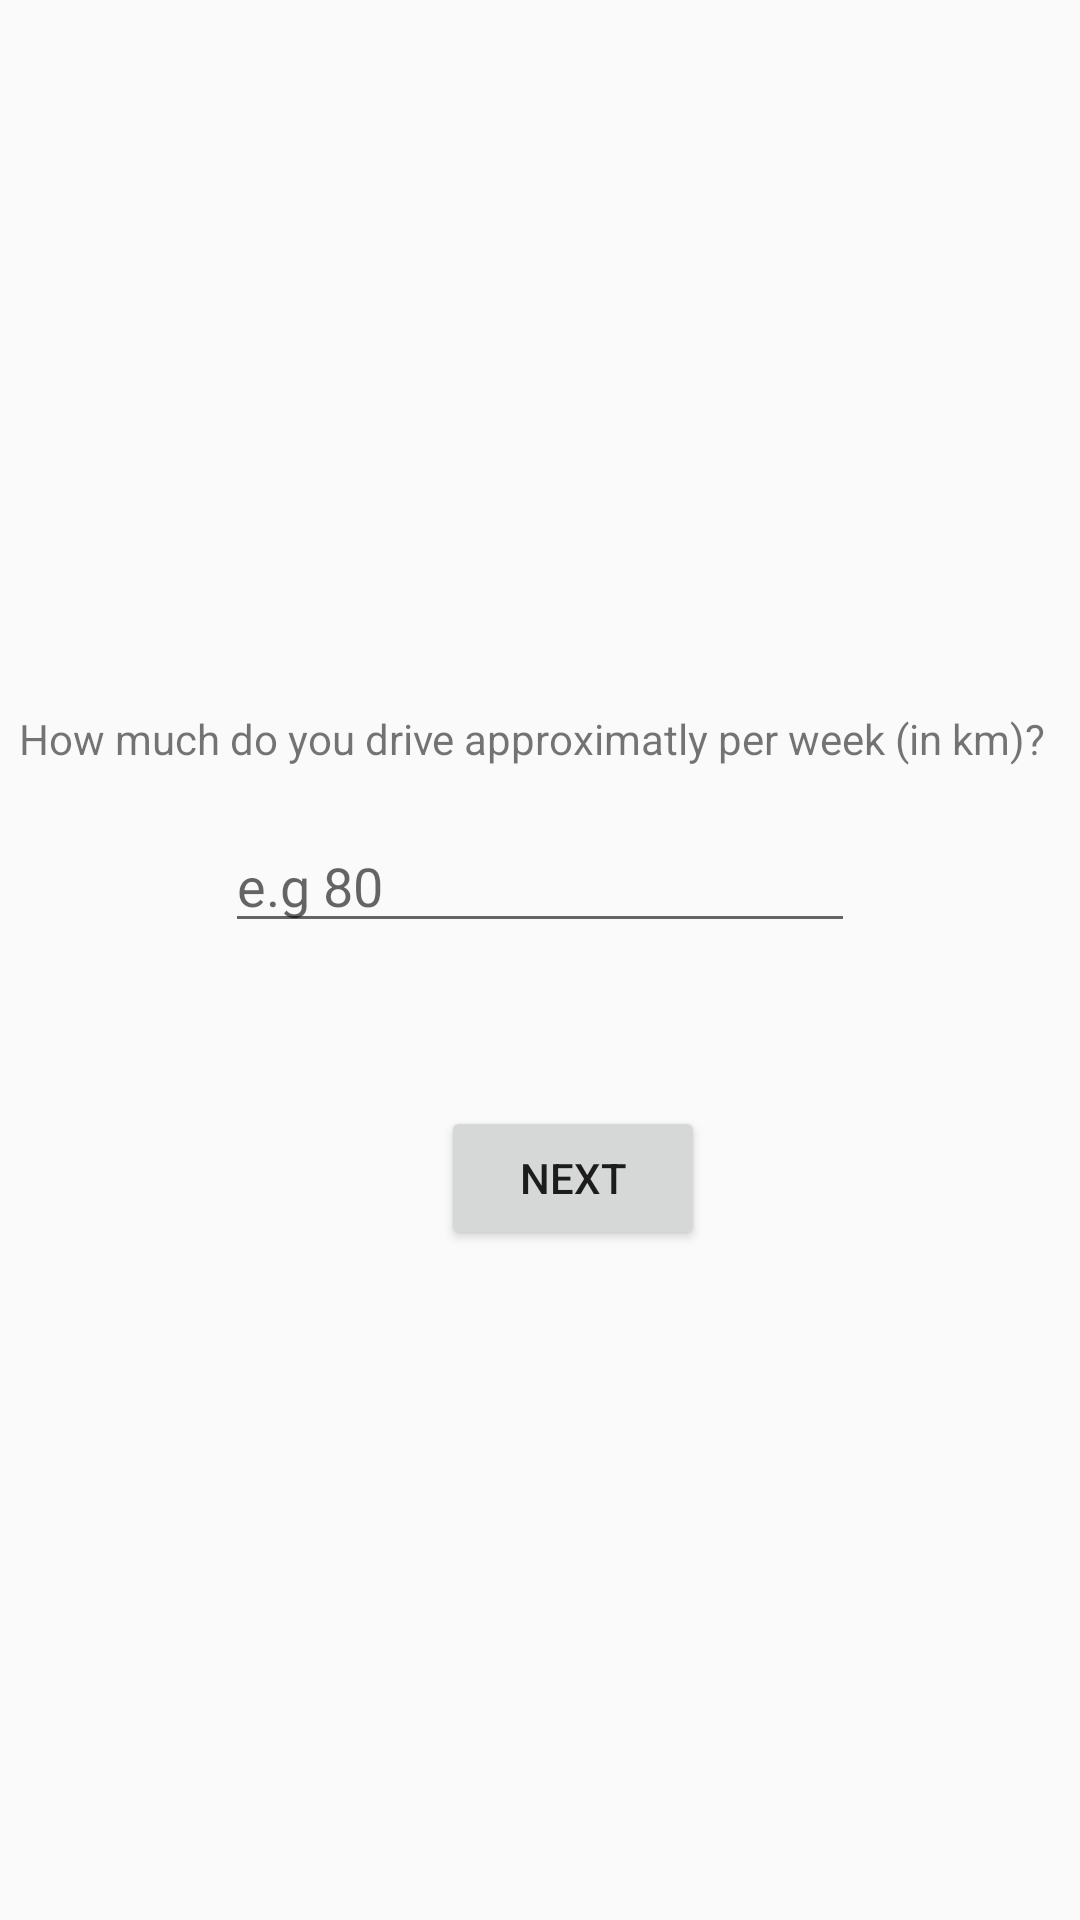

Produce the Android XML layout that renders to this screen, including the resource entries it uses.
<!-- AndroidManifest.xml: application theme Theme.GreenPrint -->
<!-- res/layout/activity_question05.xml -->
<?xml version="1.0" encoding="utf-8"?>
<android.support.constraint.ConstraintLayout xmlns:android="http://schemas.android.com/apk/res/android"
    xmlns:app="http://schemas.android.com/apk/res-auto"
    xmlns:tools="http://schemas.android.com/tools"
    android:layout_width="match_parent"
    android:layout_height="match_parent"
    tools:context=".Questions.Question05">

    <TextView
        android:id="@+id/textView5"
        android:layout_width="wrap_content"
        android:layout_height="wrap_content"
        android:layout_marginTop="16dp"
        android:text="How much do you drive approximatly per week (in km)?"
        app:layout_constraintBottom_toBottomOf="parent"
        app:layout_constraintEnd_toEndOf="parent"
        app:layout_constraintHorizontal_bias="0.347"
        app:layout_constraintStart_toStartOf="parent"
        app:layout_constraintTop_toTopOf="parent"
        app:layout_constraintVertical_bias="0.365" />

    <EditText
        android:id="@+id/q5_1"
        android:layout_width="wrap_content"
        android:layout_height="wrap_content"
        android:layout_marginTop="16dp"
        android:ems="10"
        android:hint="e.g 80"
        android:inputType="number"
        app:layout_constraintBottom_toBottomOf="parent"
        app:layout_constraintEnd_toEndOf="parent"
        app:layout_constraintStart_toStartOf="parent"
        app:layout_constraintTop_toTopOf="parent"
        app:layout_constraintVertical_bias="0.441" />

    <Button
        android:id="@+id/goToQuestion06"
        android:layout_width="wrap_content"
        android:layout_height="wrap_content"
        android:layout_marginTop="16dp"
        android:text="NEXT"
        app:layout_constraintBottom_toBottomOf="parent"
        app:layout_constraintEnd_toEndOf="parent"
        app:layout_constraintHorizontal_bias="0.54"
        app:layout_constraintStart_toStartOf="parent"
        app:layout_constraintTop_toTopOf="parent"
        app:layout_constraintVertical_bias="0.612" />
</android.support.constraint.ConstraintLayout>
<!-- resources referenced by this layout -->
<resources>
  <style name="Theme.GreenPrint" parent="Theme.AppCompat.Light.DarkActionBar">
          
          <item name="colorPrimary">@color/purple_500</item>
          <item name="colorPrimaryDark">@color/purple_700</item>
          <item name="colorAccent">@color/teal_200</item>
          
      </style>
  <color name="purple_500">#FF6200EE</color>
  <color name="purple_700">#FF3700B3</color>
  <color name="teal_200">#FF03DAC5</color>
</resources>
